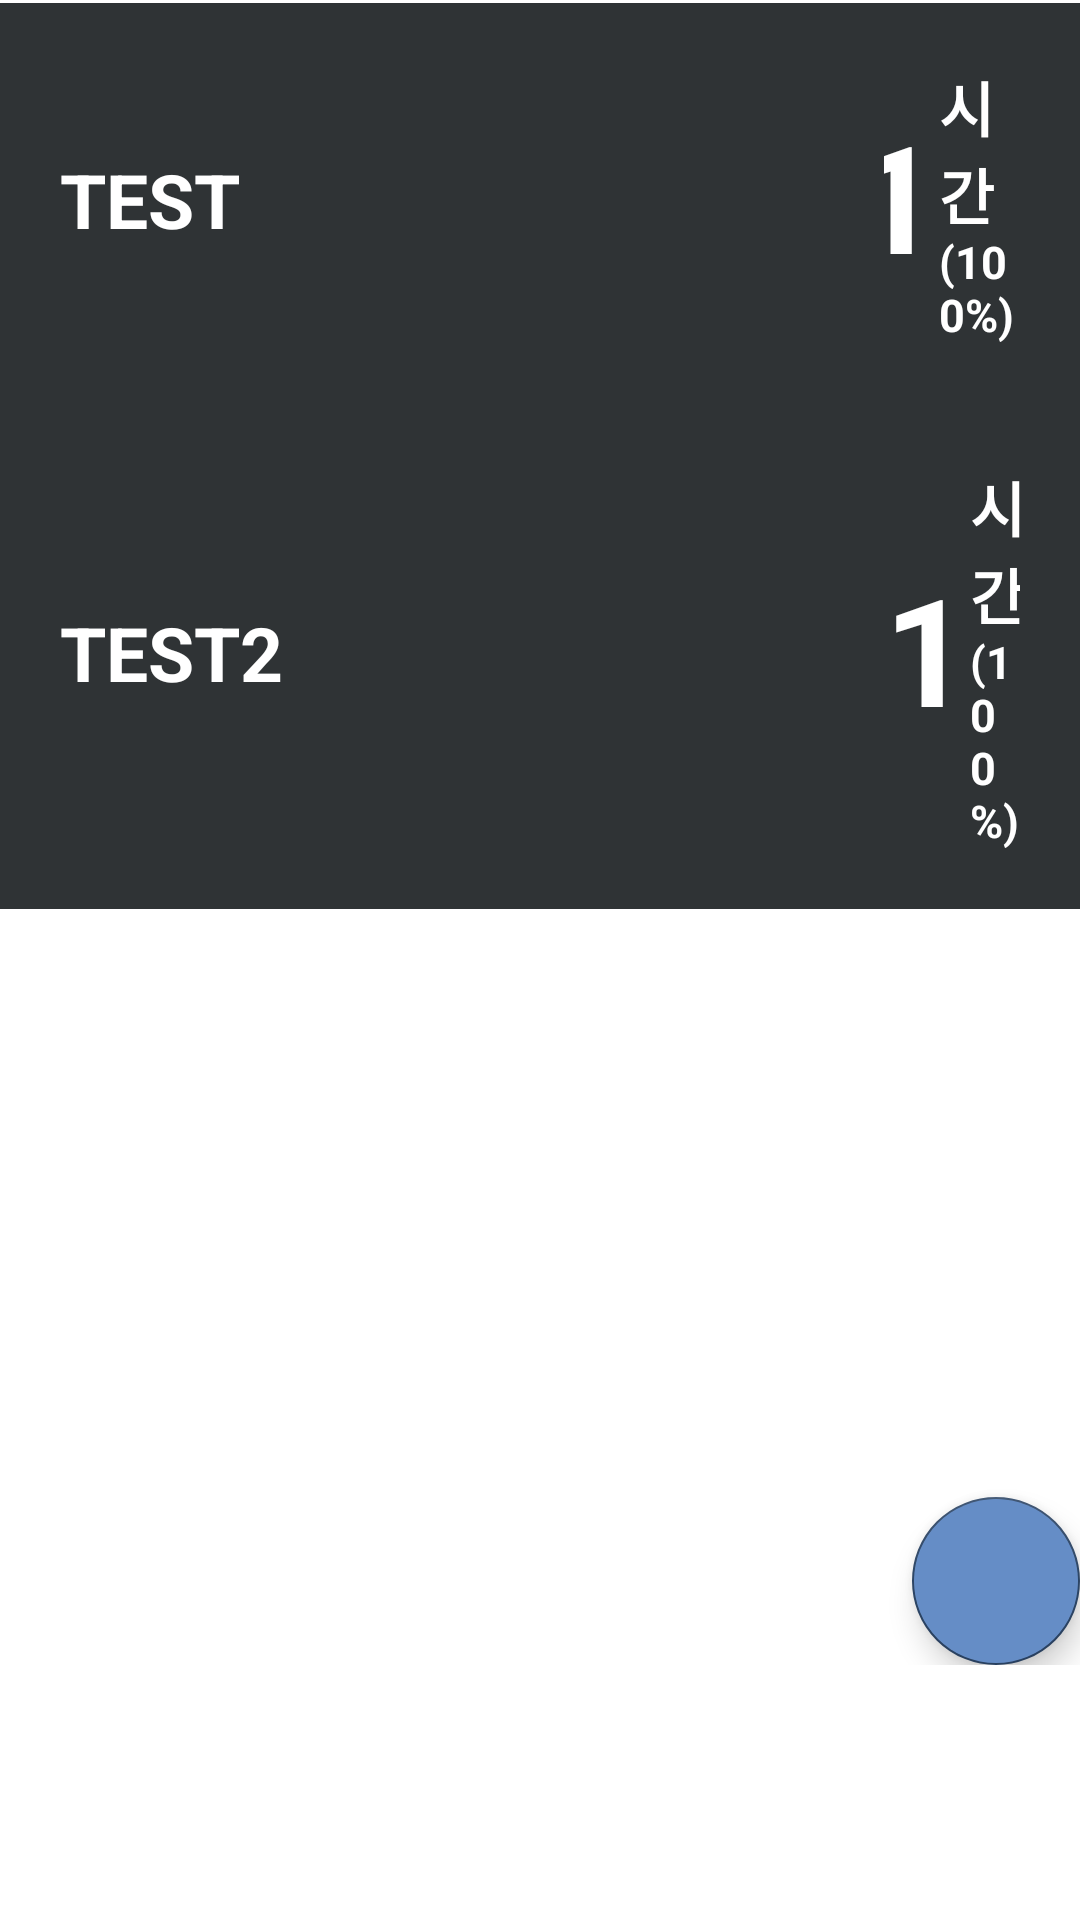

Produce the Android XML layout that renders to this screen, including the resource entries it uses.
<!-- AndroidManifest.xml: application theme Theme.DTOGO -->
<!-- res/layout/fragment3.xml -->
<?xml version="1.0" encoding="utf-8"?>
<LinearLayout xmlns:android="http://schemas.android.com/apk/res/android"
    xmlns:app="http://schemas.android.com/apk/res-auto"
    android:layout_width="match_parent"
    android:layout_height="match_parent"
    android:orientation="vertical">

    <FrameLayout
        android:layout_width="match_parent"
        android:layout_height="555dp">

        <ScrollView
            android:layout_width="match_parent"
            android:layout_height="555dp"
            android:layout_marginTop="1dp"
            app:layout_constraintEnd_toEndOf="parent"
            app:layout_constraintStart_toStartOf="parent"
            app:layout_constraintTop_toBottomOf="@+id/button">

            <TableLayout
                android:layout_width="match_parent"
                android:layout_height="match_parent"
                android:orientation="horizontal"
                android:stretchColumns="0">

                <TableRow
                    android:layout_width="wrap_content"
                    android:layout_height="match_parent"
                    android:layout_margin="0dp"
                    android:background="@drawable/view_common1"
                    android:backgroundTint="#2F3335"
                    android:padding="20dp">


                    <TextView
                        android:id="@+id/textView"
                        android:layout_width="wrap_content"
                        android:layout_height="match_parent"
                        android:layout_weight="1"
                        android:gravity="center|left"
                        android:includeFontPadding="false"
                        android:lines="1"
                        android:orientation="vertical"
                        android:text="TEST"
                        android:textColor="#FFFFFF"
                        android:textSize="25sp"
                        android:textStyle="bold" />

                    <TextView
                        android:id="@+id/TextView3"
                        android:layout_width="wrap_content"
                        android:layout_height="match_parent"
                        android:layout_weight="1"
                        android:gravity="center|right"
                        android:includeFontPadding="false"
                        android:text="1"
                        android:textColor="#FFFFFF"
                        android:textSize="50sp"
                        android:textStyle="bold" />

                    <LinearLayout
                        android:layout_width="match_parent"
                        android:layout_height="match_parent"
                        android:layout_weight="1"
                        android:gravity="left"
                        android:orientation="vertical">

                        <TextView
                            android:id="@+id/TextView3"
                            android:layout_width="wrap_content"
                            android:layout_height="wrap_content"
                            android:layout_weight="1"
                            android:gravity="bottom|left"
                            android:includeFontPadding="false"
                            android:text="시간"
                            android:textColor="#FFFFFF"
                            android:textSize="20sp"
                            android:textStyle="bold" />

                        <TextView
                            android:id="@+id/TextView3"
                            android:layout_width="wrap_content"
                            android:layout_height="wrap_content"
                            android:layout_weight="1"
                            android:gravity="top|left"
                            android:includeFontPadding="false"
                            android:text="(100%)"
                            android:textColor="#FFFFFF"
                            android:textSize="15sp"
                            android:textStyle="bold" />
                    </LinearLayout>


                </TableRow>
                <TableRow
                    android:layout_width="match_parent"
                    android:layout_height="match_parent"
                    android:layout_margin="0dp"
                    android:background="@drawable/view_common1"
                    android:backgroundTint="#2F3335"
                    android:padding="20dp">


                    <TextView
                        android:id="@+id/textView"
                        android:layout_width="295dp"
                        android:layout_height="match_parent"
                        android:layout_weight="1"
                        android:gravity="center|left"
                        android:includeFontPadding="false"
                        android:lines="1"
                        android:orientation="vertical"
                        android:text="TEST2"
                        android:textColor="#FFFFFF"
                        android:textSize="25sp"
                        android:textStyle="bold" />

                    <TextView
                        android:id="@+id/TextView3"
                        android:layout_width="39dp"
                        android:layout_height="match_parent"
                        android:layout_weight="0"
                        android:gravity="center|right"
                        android:includeFontPadding="false"
                        android:text="1"
                        android:textColor="#FFFFFF"
                        android:textSize="50sp"
                        android:textStyle="bold" />

                    <LinearLayout
                        android:layout_width="wrap_content"
                        android:layout_height="match_parent"
                        android:layout_weight="1"
                        android:gravity="left"
                        android:orientation="vertical">

                        <TextView
                            android:id="@+id/TextView3"
                            android:layout_width="wrap_content"
                            android:layout_height="wrap_content"
                            android:layout_weight="2"
                            android:gravity="bottom|left"
                            android:includeFontPadding="false"
                            android:text="시간"
                            android:textColor="#FFFFFF"
                            android:textSize="20sp"
                            android:textStyle="bold" />

                        <TextView
                            android:id="@+id/TextView3"
                            android:layout_width="match_parent"
                            android:layout_height="wrap_content"
                            android:layout_weight="2"
                            android:gravity="top|left"
                            android:includeFontPadding="false"
                            android:text="(100%)"
                            android:textColor="#FFFFFF"
                            android:textSize="15sp"
                            android:textStyle="bold" />
                    </LinearLayout>


                </TableRow>

            </TableLayout>
        </ScrollView>


        <com.google.android.material.floatingactionbutton.FloatingActionButton
            android:id="@+id/fab3"
            android:layout_width="match_parent"
            android:layout_height="wrap_content"
            android:layout_gravity="bottom|end"
            android:layout_margin="@dimen/fab_margin"
            android:backgroundTint="@color/colorBlue"
            android:tint="@color/white"
            app:backgroundTint="@color/colorBlueActive"
            app:srcCompat="@drawable/baseline_add_20" />


        <Space
            android:layout_width="match_parent"
            android:layout_height="wrap_content"
            android:layout_weight="1" />
    </FrameLayout>
</LinearLayout>
<!-- resources referenced by this layout -->
<resources>
  <color name="colorBlue">#658DC6</color>
  <color name="colorBlueActive">#2C4565</color>
  <color name="white">#FFFFFFFF</color>
  <!-- drawable view_common1 (drawable) -->
  <?xml version="1.0" encoding="utf-8"?>
  <shape xmlns:android="http://schemas.android.com/apk/res/android">
  
      <stroke
          android:width="3dp"
          android:color="@color/colorBlue">
      </stroke>
  
  </shape>
  <style name="Theme.DTOGO" parent="Theme.MaterialComponents.DayNight.DarkActionBar">
          
          <item name="colorPrimary">@color/purple_500</item>
          <item name="colorPrimaryVariant">@color/purple_700</item>
          <item name="colorOnPrimary">@color/white</item>
          
          <item name="colorSecondary">@color/teal_200</item>
          <item name="colorSecondaryVariant">@color/teal_700</item>
          <item name="colorOnSecondary">@color/black</item>
          
          <item name="android:statusBarColor" tools:targetApi="l">?attr/colorPrimaryVariant</item>
          
      </style>
  <color name="purple_500">#FF6200EE</color>
  <color name="purple_700">#FF3700B3</color>
  <color name="teal_200">#FF03DAC5</color>
  <color name="teal_700">#FF018786</color>
  <color name="black">#FF000000</color>
</resources>
